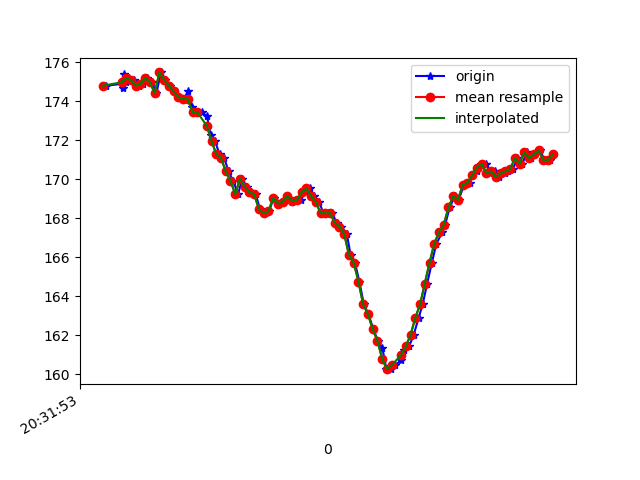

The file beside this chart, header and first rows:
1618777913595, 1473597494737890, 174.80469, -279.29688, -79.19922
1618777913663, 1473597514332567, 174.9, -278.7, -77.83
1618777913665, 1473597533255776, 174.7, -279.1, -78.42
1618777913667, 1473597552270548, 174.9, -278.9, -79.2
1618777913670, 1473597571346363, 175.4, -278.8, -79.39
1618777913678, 1473597590483220, 175.0, -279.4, -79.88
1618777913693, 1473597609559035, 175.2, -278.6, -79.88
1618777913712, 1473597628573808, 175.1, -279.3, -78.42
1618777913735, 1473597647893793, 174.8, -278.8, -78.52
1618777913752, 1473597666847523, 174.9, -279.2, -78.03
1618777913769, 1473597685923338, 175.2, -279, -78.32
1618777913788, 1473597704938110, 175.0, -278.8, -78.32
1618777913807, 1473597723983403, 174.4, -279.1, -78.91
1618777913827, 1473597743028697, 175.5, -278.9, -78.91
1618777913845, 1473597762073991, 175.1, -278.7, -78.71
1618777913864, 1473597781180327, 174.8, -278.3, -78.91
1618777913883, 1473597800225621, 174.5, -276.7, -78.32
1618777913902, 1473597819270914, 174.2, -273.7, -78.91
1618777913924, 1473597838255165, 174.1, -270.2, -79.2
1618777913940, 1473597857300459, 174.5, -265.7, -80.08
1618777913959, 1473597876254188, 173.7, -261.2, -78.71
1618777913979, 1473597895360525, 173.4, -255.9, -77.34
1618777913999, 1473597914436340, 173.4, -249.1, -75.0
1618777914021, 1473597933512155, 173.2, -243.5, -73.34
1618777914036, 1473597952526927, 172.3, -237.9, -69.34
1618777914054, 1473597971572220, 172, -233.8, -66.31
1618777914074, 1473597990586993, 171.3, -230.4, -62.89
1618777914093, 1473598009632286, 171.1, -226.9, -59.67
1618777914112, 1473598028677580, 170.4, -224.8, -56.45
1618777914131, 1473598047692352, 169.9, -223.7, -53.81
1618777914152, 1473598066707125, 169.2, -222, -51.37
1618777914169, 1473598085691376, 170, -220.9, -48.05
1618777914188, 1473598104797712, 169.6, -219.9, -45.8
1618777914207, 1473598123751442, 169.3, -218.8, -43.26
1618777914226, 1473598142827256, 169.2, -217.8, -40.92
1618777914245, 1473598161842029, 168.5, -217.8, -39.06
1618777914264, 1473598180765237, 168.3, -218.1, -39.16
1618777914283, 1473598199841052, 168.4, -217.7, -37.3
1618777914302, 1473598218947388, 169, -218.2, -36.91
1618777914321, 1473598237992682, 168.8, -217.6, -36.62
1618777914340, 1473598257037976, 168.8, -217.7, -36.23
1618777914360, 1473598276083269, 169.1, -217.2, -35.25
1618777914381, 1473598295128563, 168.8, -217.3, -35.35
1618777914397, 1473598314173856, 168.9, -218.4, -35.74
1618777914416, 1473598333188629, 168.9, -217.9, -35.64
1618777914438, 1473598352203401, 169.3, -217.8, -35.25
1618777914456, 1473598371248695, 169.5, -217.6, -34.47
1618777914474, 1473598390263467, 169.1, -217.4, -34.18
1618777914493, 1473598409308761, 168.8, -217.7, -34.86
1618777914513, 1473598428445618, 168.3, -218.2, -35.55
1618777914531, 1473598447460390, 168.3, -218.5, -37.79
1618777914549, 1473598466505684, 168.3, -218.1, -37.79
1618777914568, 1473598485520456, 167.8, -218.4, -39.36
1618777914588, 1473598504596271, 167.6, -218.8, -40.43
1618777914611, 1473598523580522, 167.2, -218.4, -41.21
1618777914627, 1473598542656337, 166.1, -219.6, -43.26
1618777914645, 1473598561701631, 165.7, -219.2, -44.04
1618777914664, 1473598580746924, 164.7, -219, -43.55
1618777914683, 1473598599853261, 163.6, -219.3, -43.95
1618777914702, 1473598618898554, 163.1, -219.4, -44.63
1618777914723, 1473598637913327, 162.3, -219.9, -45.02
... 40 more rows
